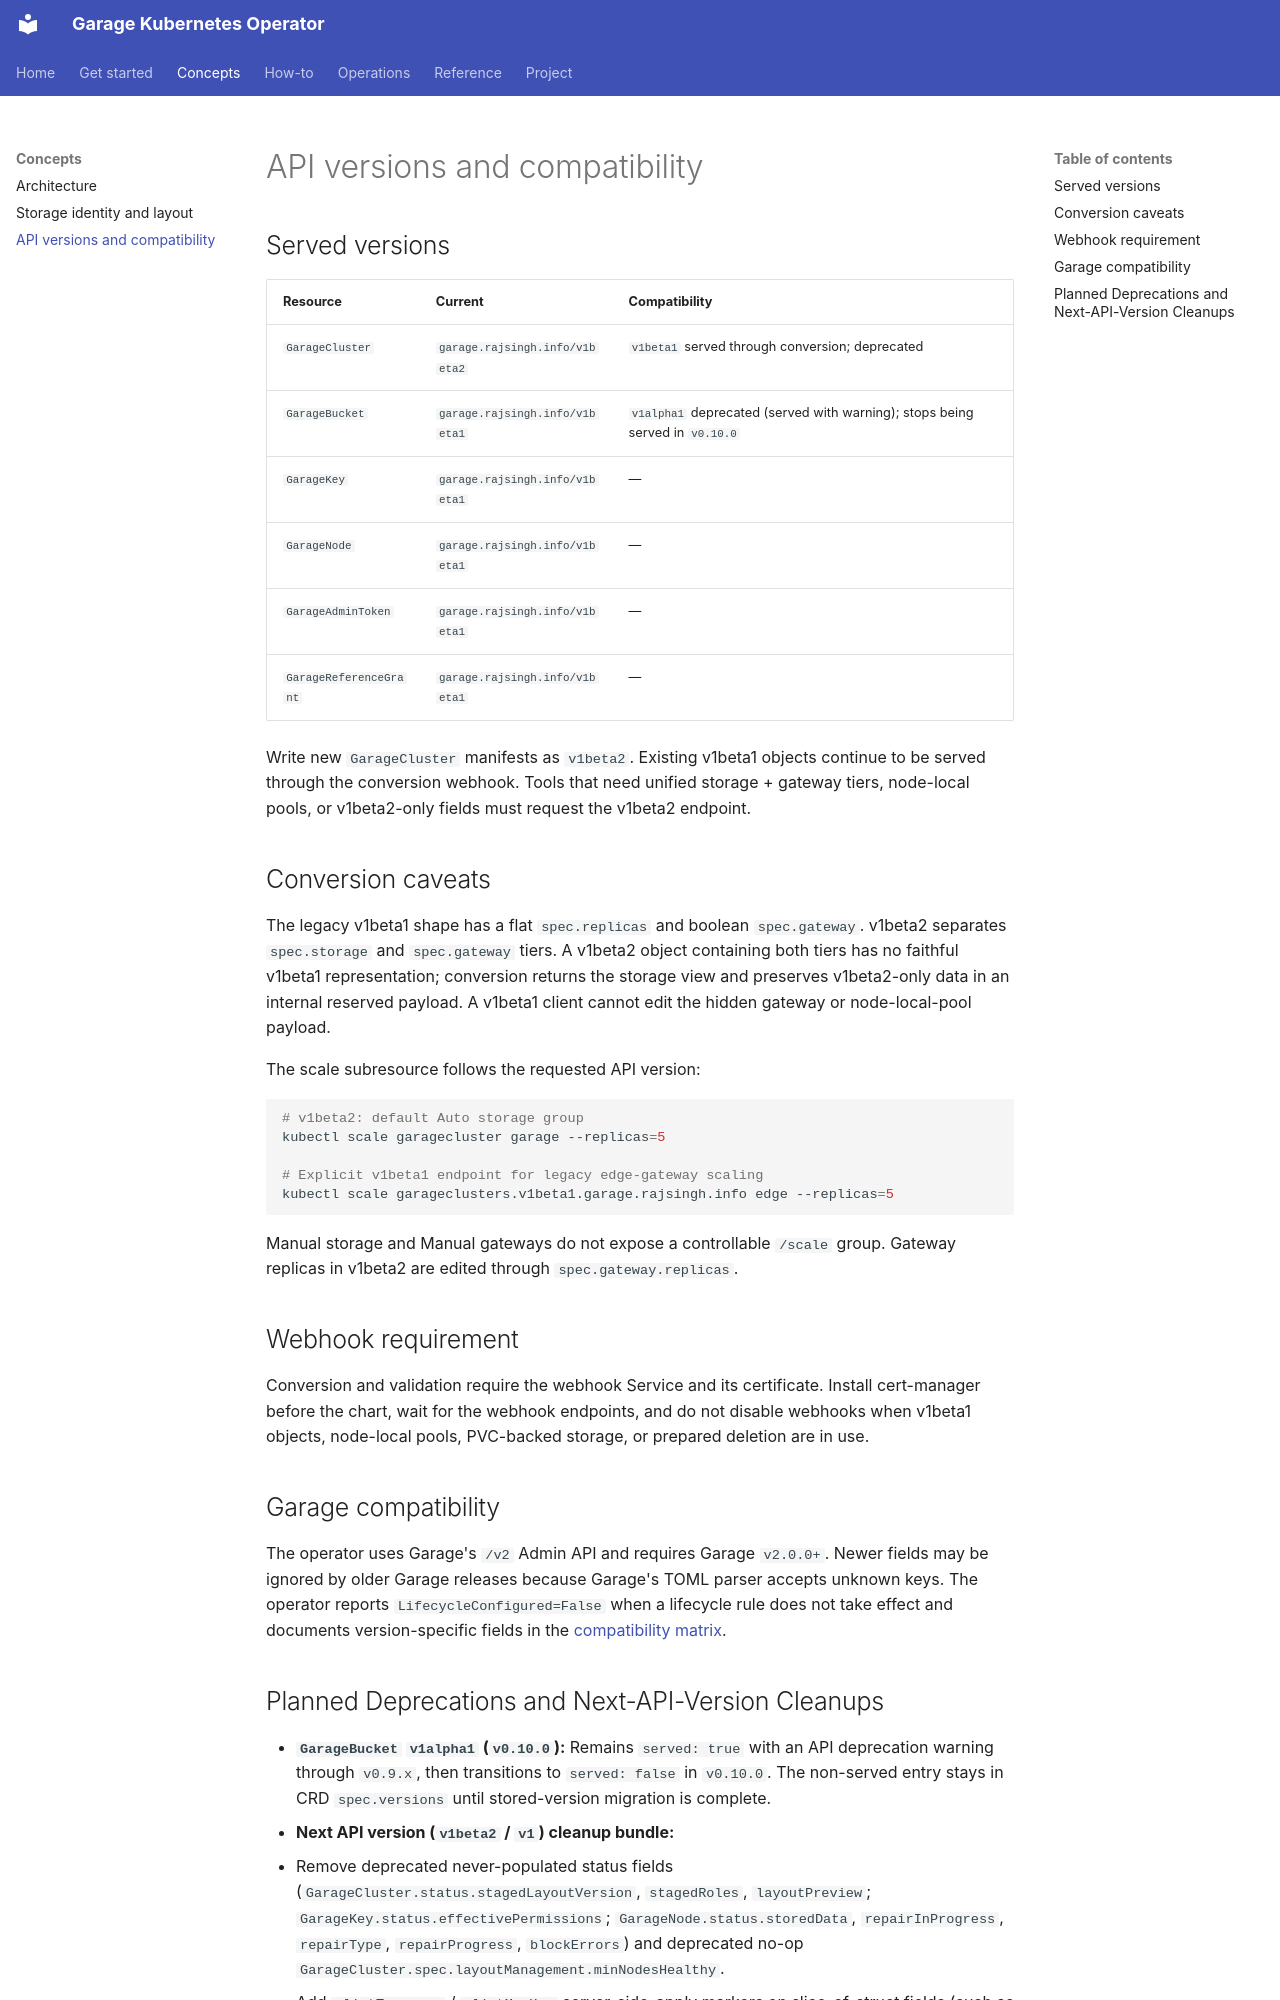

repository: rajsinghtech/garage-operator · page: concepts/api-versions/index.html · generator: mkdocs

# API versions and compatibility

## Served versions

| Resource | Current | Compatibility |
| --- | --- | --- |
| `GarageCluster` | `garage.rajsingh.info/v1beta2` | `v1beta1` served through conversion; deprecated |
| `GarageBucket` | `garage.rajsingh.info/v1beta1` | `v1alpha1` deprecated (served with warning); stops being served in `v0.10.0` |
| `GarageKey` | `garage.rajsingh.info/v1beta1` | — |
| `GarageNode` | `garage.rajsingh.info/v1beta1` | — |
| `GarageAdminToken` | `garage.rajsingh.info/v1beta1` | — |
| `GarageReferenceGrant` | `garage.rajsingh.info/v1beta1` | — |

Write new `GarageCluster` manifests as `v1beta2`. Existing v1beta1 objects continue to be served through the conversion webhook. Tools that need unified storage + gateway tiers, node-local pools, or v1beta2-only fields must request the v1beta2 endpoint.

## Conversion caveats

The legacy v1beta1 shape has a flat `spec.replicas` and boolean `spec.gateway`. v1beta2 separates `spec.storage` and `spec.gateway` tiers. A v1beta2 object containing both tiers has no faithful v1beta1 representation; conversion returns the storage view and preserves v1beta2-only data in an internal reserved payload. A v1beta1 client cannot edit the hidden gateway or node-local-pool payload.

The scale subresource follows the requested API version:

```bash
# v1beta2: default Auto storage group
kubectl scale garagecluster garage --replicas=5

# Explicit v1beta1 endpoint for legacy edge-gateway scaling
kubectl scale garageclusters.v1beta1.garage.rajsingh.info edge --replicas=5
```

Manual storage and Manual gateways do not expose a controllable `/scale` group. Gateway replicas in v1beta2 are edited through `spec.gateway.replicas`.

## Webhook requirement

Conversion and validation require the webhook Service and its certificate. Install cert-manager before the chart, wait for the webhook endpoints, and do not disable webhooks when v1beta1 objects, node-local pools, PVC-backed storage, or prepared deletion are in use.

## Garage compatibility

The operator uses Garage's `/v2` Admin API and requires Garage `v2.0.0+`. Newer fields may be ignored by older Garage releases because Garage's TOML parser accepts unknown keys. The operator reports `LifecycleConfigured=False` when a lifecycle rule does not take effect and documents version-specific fields in the [compatibility matrix](../reference/compatibility.md).
